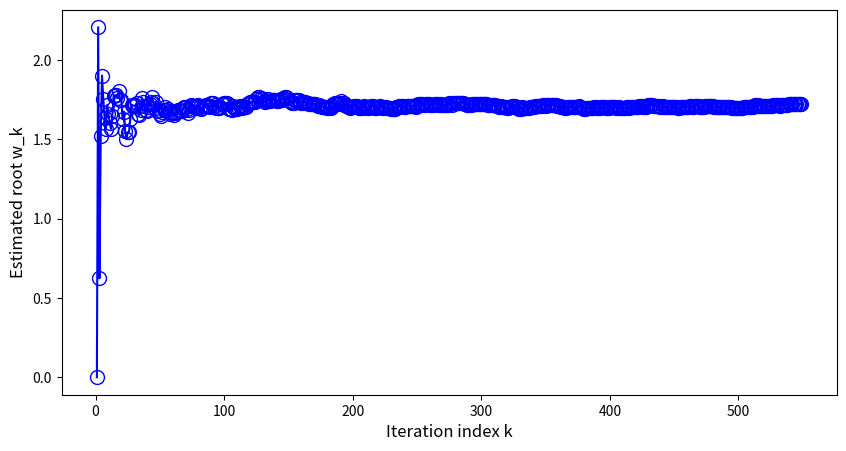
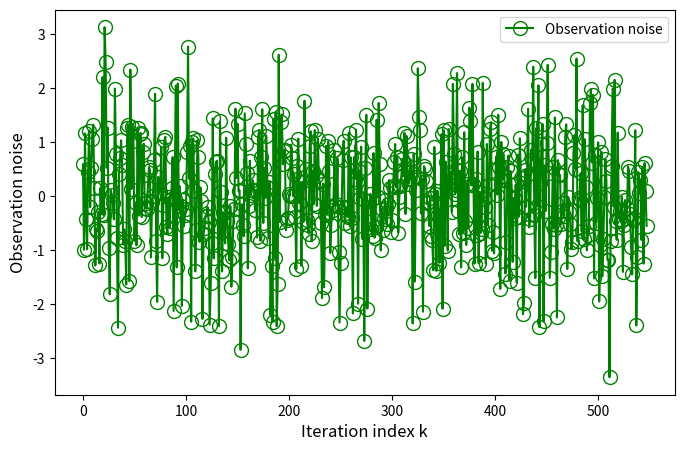

Write Python code to recreate these figures, in order.
import time
import numpy as np
# import decimal  #用numpy计算，弃用decimal
# decimal.getcontext().prec = 50

import matplotlib.pyplot as plt
"""
Consider an example: g(w) = w**3 - 5
analytical solution: g(w) = 0; w**3 = 5;  5^(1/3) ≈ 1.71.

Now, suppose that we can only observe the input w and the output   g̃(w) = g(w) + η,

"""

w_k = [0]  # w_1 = 0
g_tilde = []

# eta = np.random.normal(size=10) # η 高斯噪声
# print("eta:",eta)
eta_list = [] #plot用
def calculate_g_tilde(w):
    eta = np.random.normal()
    eta_list.append(eta)
    g_tilde =np.array(w**3) - 5 + eta

    # g_tilde = decimal.Decimal(w ** 3) - 5
    return (g_tilde)

for a_k in range(2,550):  # a_k 要从2开始
    g_tilde.append( calculate_g_tilde(w_k[-1]) ) # g_k
    # print("g_tilde",g_tilde)
    w_k.append( w_k[-1] - np.array(1/a_k) * g_tilde[-1] )
    # print("w_k" ,w_k)
print("w_k",w_k)  #w_k[-1]是结果
print('---------------------------')
print("实际结果：",np.cbrt(5))  #numpy开立方
print("迭代最后结果：",w_k[-1])



# 绘制第一个图表
plt.figure(figsize=(10, 5))
plt.plot(range(1, len(w_k)+1), w_k,  marker='o',markerfacecolor='none',   # 空心，设置填充色为透明
         markeredgecolor='blue',   # 边框颜色为蓝色
         markersize=10,
         linestyle='-', color='blue', label='Estimated root w_k')
plt.xlabel('Iteration index k', fontsize = 12)
plt.ylabel('Estimated root w_k', fontsize = 12)

# 绘制第二个图表
plt.figure(figsize=(8, 5))
plt.plot(range(len(eta_list)), eta_list,  marker='o',markerfacecolor='none',   # 空心，设置填充色为透明
         markeredgecolor='green',   # 边框颜色为蓝色
         markersize=10,
         linestyle='-',  color='green', label='Observation noise')
plt.xlabel('Iteration index k', fontsize = 12)
plt.ylabel('Observation noise', fontsize = 12)

# 添加图例
plt.legend()

# 显示图表
plt.show()